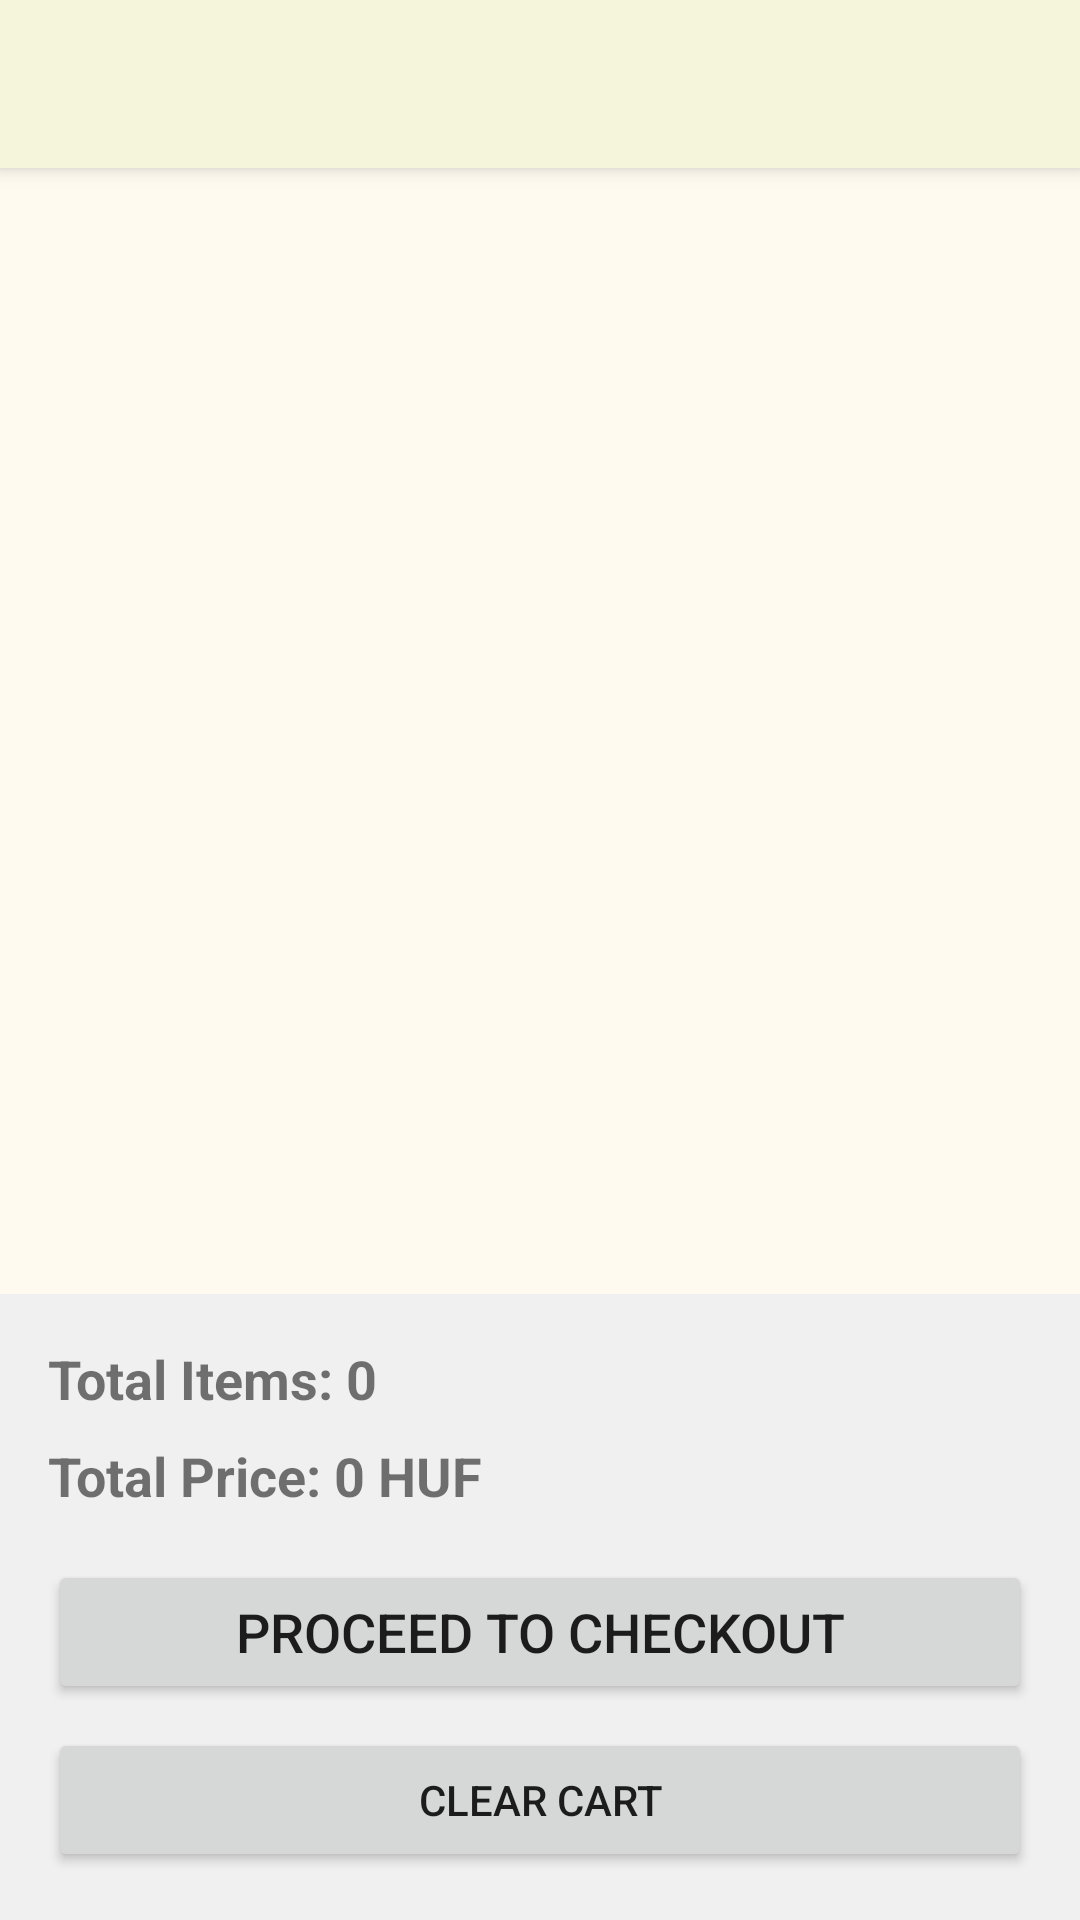

Reconstruct the res/layout file that produces this screen, plus the resources it refers to.
<!-- AndroidManifest.xml: application theme Theme.HomedecorWebshop -->
<!-- res/layout/activity_cart.xml -->
<?xml version="1.0" encoding="utf-8"?>
<LinearLayout xmlns:android="http://schemas.android.com/apk/res/android"
    xmlns:app="http://schemas.android.com/apk/res-auto"
    xmlns:tools="http://schemas.android.com/tools"
    android:layout_width="match_parent"
    android:layout_height="match_parent"
    android:orientation="vertical"
    tools:context=".CartActivity">

    <androidx.appcompat.widget.Toolbar
        android:id="@+id/toolbar_cart"
        android:layout_width="match_parent"
        android:layout_height="?attr/actionBarSize"
        android:background="?attr/colorPrimary"
        app:titleTextColor="@android:color/black"
        app:popupTheme="@style/ThemeOverlay.AppCompat.Light" />

    <ScrollView
        android:layout_width="match_parent"
        android:layout_height="0dp"
        android:layout_weight="1"
        android:fillViewport="true">

        <LinearLayout
            android:id="@+id/cartItemsContainerLayout"
            android:layout_width="match_parent"
            android:layout_height="wrap_content"
            android:orientation="vertical"
            android:padding="16dp">
            
        </LinearLayout>
    </ScrollView>

    <LinearLayout
        android:layout_width="match_parent"
        android:layout_height="wrap_content"
        android:orientation="vertical"
        android:padding="16dp"
        android:background="#f0f0f0">

        <TextView
            android:id="@+id/tvCartTotalItems"
            android:layout_width="wrap_content"
            android:layout_height="wrap_content"
            android:text="Total Items: 0"
            android:textSize="18sp"
            android:textStyle="bold"
            android:layout_marginBottom="8dp"/>

        <TextView
            android:id="@+id/tvCartTotalPrice"
            android:layout_width="wrap_content"
            android:layout_height="wrap_content"
            android:text="Total Price: 0 HUF"
            android:textSize="18sp"
            android:textStyle="bold"
            android:layout_marginBottom="16dp"/>

        <Button
            android:id="@+id/btnProceedToCheckout"
            android:layout_width="match_parent"
            android:layout_height="wrap_content"
            android:text="Proceed to Checkout"
            android:textSize="18sp"
            android:layout_marginBottom="8dp"/>

        <Button
            android:id="@+id/btnClearCart"
            android:layout_width="match_parent"
            android:layout_height="wrap_content"
            android:text="Clear Cart" />
    </LinearLayout>

</LinearLayout>
<!-- resources referenced by this layout -->
<resources>
  <style name="Theme.HomedecorWebshop" parent="Theme.MaterialComponents.DayNight.NoActionBar">
          
          <item name="colorPrimary">@color/beige_primary</item>
          <item name="colorPrimaryVariant">@color/beige_primary_dark</item>
          <item name="colorOnPrimary">@color/dark_brown_on_primary</item>
          
          <item name="colorSecondary">@color/olive_secondary</item>
          <item name="colorSecondaryVariant">@color/olive_secondary_dark</item>
          <item name="colorOnSecondary">@color/white_on_secondary</item>
          
          <item name="android:statusBarColor" tools:targetApi="l">?attr/colorPrimaryVariant
          </item> 
          
          <item name="android:colorBackground">@color/cream_background</item>
          <item name="colorSurface">@color/white_surface</item>
          <item name="colorOnBackground">@color/charcoal_on_background</item>
          <item name="colorOnSurface">@color/charcoal_on_surface</item>
          
          <item name="colorError">@color/soft_red_error</item>
          <item name="colorOnError">@color/white_on_error</item>
  
          
          
          
           
  
          
          <item name="textAppearanceHeadline6">@style/TextAppearance.App.Headline6</item>
          <item name="textAppearanceSubtitle1">@style/TextAppearance.App.Subtitle1</item>
          <item name="textAppearanceBody1">@style/TextAppearance.App.Body1</item>
          <item name="textAppearanceButton">@style/TextAppearance.App.Button</item>
  
          
          <item name="materialButtonStyle">@style/Widget.App.Button</item>
          <item name="toolbarStyle">@style/Widget.App.Toolbar</item>
          <item name="floatingActionButtonStyle">@style/Widget.App.FloatingActionButton</item>
          
          
          
      </style>
  <color name="beige_primary">#F5F5DC</color>
  <color name="beige_primary_dark">#E1E1C0</color>
  <color name="dark_brown_on_primary">#4A403A</color>
  <color name="olive_secondary">#808000</color>
  <color name="olive_secondary_dark">#556B2F</color>
  <color name="white_on_secondary">#FFFFFF</color>
  <color name="cream_background">#FFFAF0</color>
  <color name="white_surface">#FFFFFF</color>
  <color name="charcoal_on_background">#363636</color>
  <color name="charcoal_on_surface">#363636</color>
  <color name="soft_red_error">#B00020</color>
  <color name="white_on_error">#FFFFFF</color>
  <style name="TextAppearance.App.Headline6" parent="TextAppearance.MaterialComponents.Headline6">
           
          <item name="android:textColor">?attr/colorOnBackground</item>
      </style>
  <style name="TextAppearance.App.Subtitle1" parent="TextAppearance.MaterialComponents.Subtitle1">
           
          <item name="android:textColor">?attr/colorOnSurface
          </item> 
      </style>
  <style name="TextAppearance.App.Body1" parent="TextAppearance.MaterialComponents.Body1">
           
          <item name="android:textColor">?attr/colorOnBackground</item>
          <item name="android:lineSpacingMultiplier">1.2</item>
      </style>
  <style name="TextAppearance.App.Button" parent="TextAppearance.MaterialComponents.Button">
           
          <item name="android:letterSpacing">0.025</item> 
      </style>
  <style name="Widget.App.Button" parent="Widget.MaterialComponents.Button">
          <item name="android:textAllCaps">false
          </item> 
          
          <item name="cornerRadius">20dp</item> 
          <item name="android:paddingTop">12dp</item>
          <item name="android:paddingBottom">12dp</item>
      </style>
  <style name="Widget.App.Toolbar" parent="Widget.MaterialComponents.Toolbar.PrimarySurface">
          
          
          
          
          
          
      </style>
  <style name="Widget.App.FloatingActionButton" parent="Widget.MaterialComponents.FloatingActionButton">
          <item name="backgroundTint">?attr/colorSecondary</item>
          <item name="tint">?attr/colorOnSecondary</item> 
      </style>
</resources>
